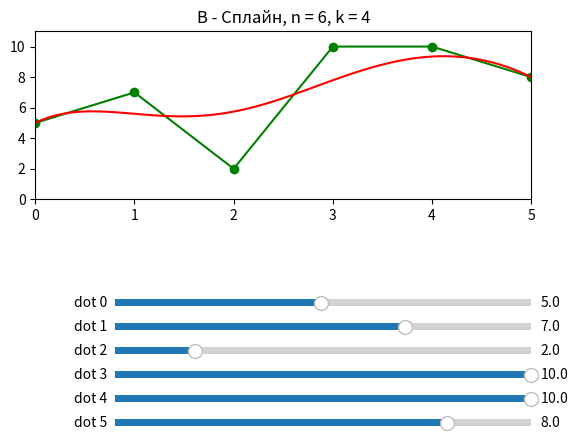

This figure's Python source:
import numpy as np
import matplotlib.pyplot as plt
import scipy.interpolate as si
from matplotlib.widgets import Slider

points = [[5, 0], [7, 1], [2, 2], [10, 3], [10, 4], [8, 5]]
points = np.array(points)
x = points[:, 0] # x = { 5, 7, 2, 10, 10, 8}
t = points[:, 1] # t = { 0, 1, 2, 3, 4, 5}


def interpol(x, t):                          # interpolation of B-spline by x and t 
    ipl_t = np.linspace(min(t), max(t), 100) # linear space 0..5, 100 elements
    x_tup = si.splrep(t, x, k=4)             # find the B-spline representation
    x_list = list(x_tup)                     # tuple to list 
    xl = x.tolist()                          # np array to python list
    x_list[1] = xl + [0.0, 0.0, 0.0, 0.0]    
    x_i = si.splev(ipl_t, x_list)            # evaluates a B-spline or its derivatives
    return [ipl_t, x_i]                      # returns array of spline dots 


fig = plt.figure()
ax = fig.add_subplot(211)
a, = plt.plot(t, x, '-og')                   # plot container with knotes (by lines & dots)
cords = interpol(x, t)
l, = plt.plot(cords[0], cords[1], 'r')       # plot array [x,y] for spline
plt.xlim([min(t), max(t)])
plt.ylim([0, 11])
plt.title('B - Сплайн, n = 6, k = 4')

axcolor = 'lightgoldenrodyellow'
axamp0 = plt.axes([0.25, 0.30, 0.65, 0.03], facecolor=axcolor)
axamp1 = plt.axes([0.25, 0.25, 0.65, 0.03], facecolor=axcolor)
axamp2 = plt.axes([0.25, 0.20, 0.65, 0.03], facecolor=axcolor)
axamp3 = plt.axes([0.25, 0.15, 0.65, 0.03], facecolor=axcolor)
axamp4 = plt.axes([0.25, 0.1, 0.65, 0.03], facecolor=axcolor)
axamp5 = plt.axes([0.25, 0.05, 0.65, 0.03], facecolor=axcolor)

samp0 = Slider(axamp0, 'dot 0', 0.1, 10.0, valinit=points[0][0])
samp1 = Slider(axamp1, 'dot 1', 0.1, 10.0, valinit=points[1][0])
samp2 = Slider(axamp2, 'dot 2', 0.1, 10.0, valinit=points[2][0])
samp3 = Slider(axamp3, 'dot 3', 0.1, 10.0, valinit=points[3][0])
samp4 = Slider(axamp4, 'dot 4', 0.1, 10.0, valinit=points[4][0])
samp5 = Slider(axamp5, 'dot 5', 0.1, 10.0, valinit=points[5][0])


def update0(val):  
    amp = samp0.val 
    x[0] = amp
    cords = interpol(x, t)
    l.set_ydata(cords[1])  # upd data in l tuple
    a.set_ydata(x)         # upd data in a tuple


def update1(val):
    amp = samp1.val
    x[1] = amp
    cords = interpol(x, t)
    l.set_ydata(cords[1])
    a.set_ydata(x)


def update2(val):
    amp = samp2.val
    x[2] = amp
    cords = interpol(x, t)
    l.set_ydata(cords[1])
    a.set_ydata(x)


def update3(val):
    amp = samp3.val
    x[3] = amp
    cords = interpol(x, t)
    l.set_ydata(cords[1])
    a.set_ydata(x)


def update4(val):
    amp = samp4.val
    x[4] = amp
    cords = interpol(x, t)
    l.set_ydata(cords[1])
    a.set_ydata(x)


def update5(val):
    amp = samp5.val
    x[5] = amp
    cords = interpol(x, t)
    l.set_ydata(cords[1])
    a.set_ydata(x)


samp0.on_changed(update0)
samp1.on_changed(update1)
samp2.on_changed(update2)
samp3.on_changed(update3)
samp4.on_changed(update4)
samp5.on_changed(update5)

plt.show()
